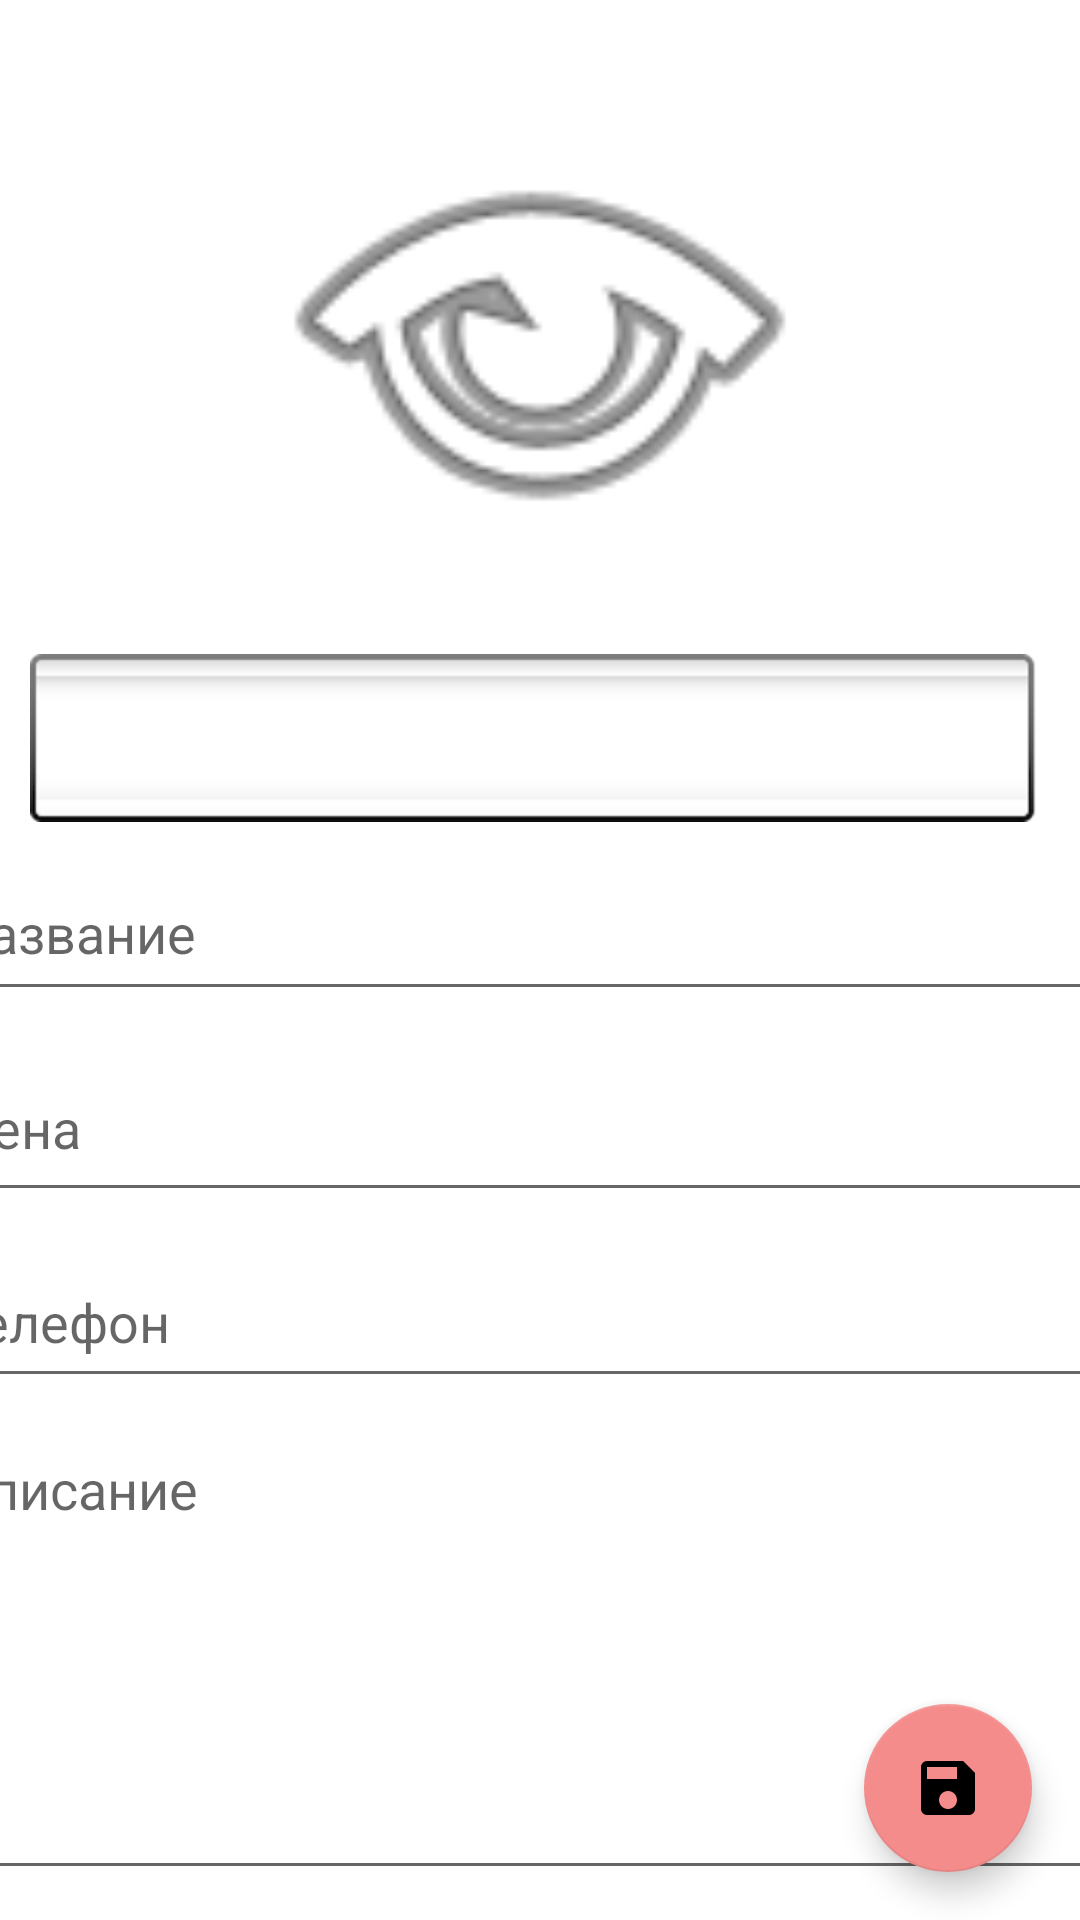

Layout XML and referenced resources for this Android screen:
<!-- AndroidManifest.xml: application theme Theme.DoskaOb -->
<!-- res/layout/edit_layout.xml -->
<?xml version="1.0" encoding="utf-8"?>
<androidx.constraintlayout.widget.ConstraintLayout xmlns:android="http://schemas.android.com/apk/res/android"
    xmlns:app="http://schemas.android.com/apk/res-auto"
    xmlns:tools="http://schemas.android.com/tools"
    android:layout_width="match_parent"
    android:layout_height="match_parent">

    <ImageView
        android:id="@+id/imItem"
        android:layout_width="0dp"
        android:layout_height="200dp"
        android:layout_marginStart="10dp"
        android:layout_marginTop="10dp"
        android:layout_marginEnd="10dp"
        android:onClick="onClickImage"
        android:src="@android:drawable/ic_menu_view"
        app:layout_constraintEnd_toEndOf="parent"
        app:layout_constraintStart_toStartOf="parent"
        app:layout_constraintTop_toTopOf="parent"
        tools:srcCompat="@android:drawable/ic_menu_view" />

    <EditText
        android:id="@+id/edTitle"
        android:layout_width="396dp"
        android:layout_height="55dp"
        android:layout_marginStart="10dp"
        android:layout_marginTop="8dp"
        android:layout_marginEnd="10dp"
        android:ems="10"
        android:hint="@string/edit_ac_title"
        android:inputType="textPersonName"
        app:layout_constraintEnd_toEndOf="@+id/imItem"
        app:layout_constraintHorizontal_bias="0.541"
        app:layout_constraintStart_toStartOf="@+id/imItem"
        app:layout_constraintTop_toBottomOf="@+id/spinner" />

    <EditText
        android:id="@+id/edPrice"
        android:layout_width="395dp"
        android:layout_height="59dp"
        android:layout_marginTop="8dp"
        android:ems="10"
        android:hint="@string/edit_ac_price"
        android:inputType="textPersonName"
        app:layout_constraintEnd_toEndOf="@+id/edTitle"
        app:layout_constraintStart_toStartOf="@+id/edTitle"
        app:layout_constraintTop_toBottomOf="@+id/edTitle" />

    <EditText
        android:id="@+id/edPhone"
        android:layout_width="396dp"
        android:layout_height="54dp"
        android:layout_marginTop="8dp"
        android:ems="10"
        android:hint="@string/edit_ac_phone"
        android:inputType="textPersonName"
        app:layout_constraintEnd_toEndOf="@+id/edPrice"
        app:layout_constraintStart_toStartOf="@+id/edPrice"
        app:layout_constraintTop_toBottomOf="@+id/edPrice" />

    <EditText
        android:id="@+id/edDesc"
        android:layout_width="0dp"
        android:layout_height="0dp"
        android:layout_marginTop="8dp"
        android:layout_marginBottom="10dp"
        android:ems="10"
        android:gravity="top"
        android:hint="@string/edit_ac_description"
        android:inputType="textMultiLine|textPersonName"
        app:layout_constraintBottom_toBottomOf="parent"
        app:layout_constraintEnd_toEndOf="@+id/edPhone"
        app:layout_constraintHorizontal_bias="0.0"
        app:layout_constraintStart_toStartOf="@+id/edPhone"
        app:layout_constraintTop_toBottomOf="@+id/edPhone"
        app:layout_constraintVertical_bias="1.0" />

    <Spinner
        android:id="@+id/spinner"
        android:layout_width="0dp"
        android:layout_height="wrap_content"
        android:layout_marginTop="8dp"
        android:background="@android:drawable/spinner_background"
        app:layout_constraintEnd_toEndOf="@+id/imItem"
        app:layout_constraintStart_toStartOf="@+id/imItem"
        app:layout_constraintTop_toBottomOf="@+id/imItem" />

    <com.google.android.material.floatingactionbutton.FloatingActionButton
        android:id="@+id/floatingActionButton"
        android:layout_width="wrap_content"
        android:layout_height="wrap_content"
        android:layout_marginEnd="16dp"
        android:layout_marginBottom="16dp"
        android:clickable="true"
        android:onClick="onClickSavePost"
        app:backgroundTint="#F48C8C"
        app:layout_constraintBottom_toBottomOf="parent"
        app:layout_constraintEnd_toEndOf="parent"
        app:srcCompat="@drawable/ic_save" />
</androidx.constraintlayout.widget.ConstraintLayout>
<!-- resources referenced by this layout -->
<resources>
  <!-- drawable ic_save (drawable-anydpi) -->
  <vector xmlns:android="http://schemas.android.com/apk/res/android"
      android:width="24dp"
      android:height="24dp"
      android:viewportWidth="24"
      android:viewportHeight="24"
      android:tint="#FFFFFF"
      android:alpha="1.0">
    <path
        android:fillColor="#FFFFFF"
        android:pathData="M17,3L5,3c-1.11,0 -2,0.9 -2,2v14c0,1.1 0.89,2 2,2h14c1.1,0 2,-0.9 2,-2L21,7l-4,-4zM12,19c-1.66,0 -3,-1.34 -3,-3s1.34,-3 3,-3 3,1.34 3,3 -1.34,3 -3,3zM15,9L5,9L5,5h10v4z"/>
  </vector>
  <string name="edit_ac_description">Описание</string>
  <string name="edit_ac_phone">Телефон</string>
  <string name="edit_ac_price">Цена</string>
  <string name="edit_ac_title">Название</string>
  <style name="Theme.DoskaOb" parent="Theme.MaterialComponents.DayNight.NoActionBar">
          
          <item name="colorPrimary">@color/purple_500</item>
          <item name="colorPrimaryVariant">@color/purple_700</item>
          <item name="colorOnPrimary">@color/white</item>
          
          <item name="colorSecondary">@color/teal_200</item>
          <item name="colorSecondaryVariant">@color/teal_700</item>
          <item name="colorOnSecondary">@color/black</item>
          
          <item name="android:statusBarColor">?attr/colorPrimaryVariant</item>
          
          <item name="android:windowFullscreen">true</item>
      </style>
  <!-- not gathered from this repository: default colours our renderer supplied (Android Studio template values) -->
  <color name="purple_500">#FF6200EE</color>
  <color name="purple_700">#FF3700B3</color>
  <color name="teal_200">#FF03DAC5</color>
  <color name="teal_700">#FF018786</color>
  <color name="black">#FF000000</color>
  <color name="white">#FFFFFFFF</color>
</resources>
